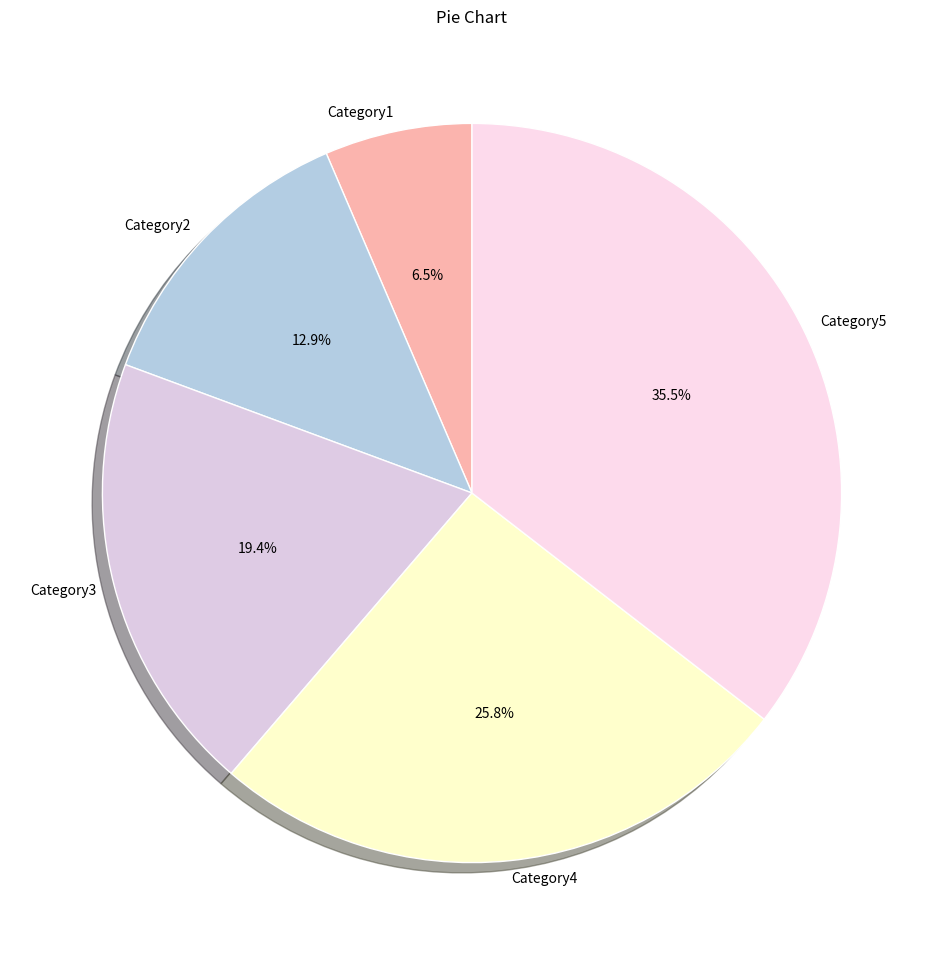

Write the Python code that produced this figure.
# -*- coding: utf-8 -*-
"""
Created on Sun Apr  9 21:08:54 2017

[redacted]
"""

import pandas as pd, numpy as np, matplotlib.pyplot as plt
import matplotlib.cm as cm, matplotlib.font_manager as fm
from datetime import datetime as dt



def gbplot_pie(fractions, #values for the wedges
              labels, #labels for the wedges
              title = '', #title of the pie chart
              cm_name = 'Pastel1', #name of the matplotlib colormap to use
              autopct = '%1.1f%%', #format the value text on each pie wedge
              labeldistance = 1.05, #where to place wedge labels in relation to pie wedges
              shadow = True, #shadow around the pie
              startangle = 90, #rotate 90 degrees to start the top of the data set on the top of the pie
              edgecolor = 'w', #color of pie wedge edges
              width = 12, #width of the figure in inches
              height = 12, #height of the figure in inches
              grouping_threshold = None, #group all wedges below this value into one 'all others' wedge
              grouping_label = None): #what the label the grouped wedge
    
    # if the user passed a threshold value, group all fractions lower than it into one 'misc' pie wedge
    if not grouping_threshold==None:
        
        # if user didn't pass a label, apply a default text
        if grouping_label == None:
            grouping_label = 'Others'

        # select the rows greater than the cutoff value
        row_mask = fractions > grouping_threshold
        meets_threshold = fractions[row_mask]

        # group all other rows below the cutoff value
        all_others = pd.Series(fractions[~row_mask].sum())
        all_others.index = [grouping_label]

        # append the grouped row to the bottom of the rows to display
        fractions = meets_threshold.append(all_others)
        labels = fractions.index
    
    # get the color map then pull 1 color from it for each pie wedge we'll draw
    color_map = cm.get_cmap(cm_name)
    num_of_colors = len(fractions)
    colors = color_map([x/float(num_of_colors) for x in range(num_of_colors)])
    
    # create the figure and an axis to plot on
    fig, ax = plt.subplots(figsize=[width, height])
    
    # plot the pie
    wedges = ax.pie(fractions, 
                    labels = labels, 
                    labeldistance = labeldistance,
                    autopct = autopct,
                    colors = colors,
                    shadow = shadow, 
                    startangle = startangle)
    
    # change the edgecolor for each wedge
    for wedge in wedges[0]:
        wedge.set_edgecolor(edgecolor)
    ax.set_title(title)
    plt.show()

countdata = [10,20,30,40,55]
lables = ['Category1','Category2','Category3','Category4','Category5']
gbplot_pie(fractions = countdata,
           labels = lables,
           title = 'Pie Chart')